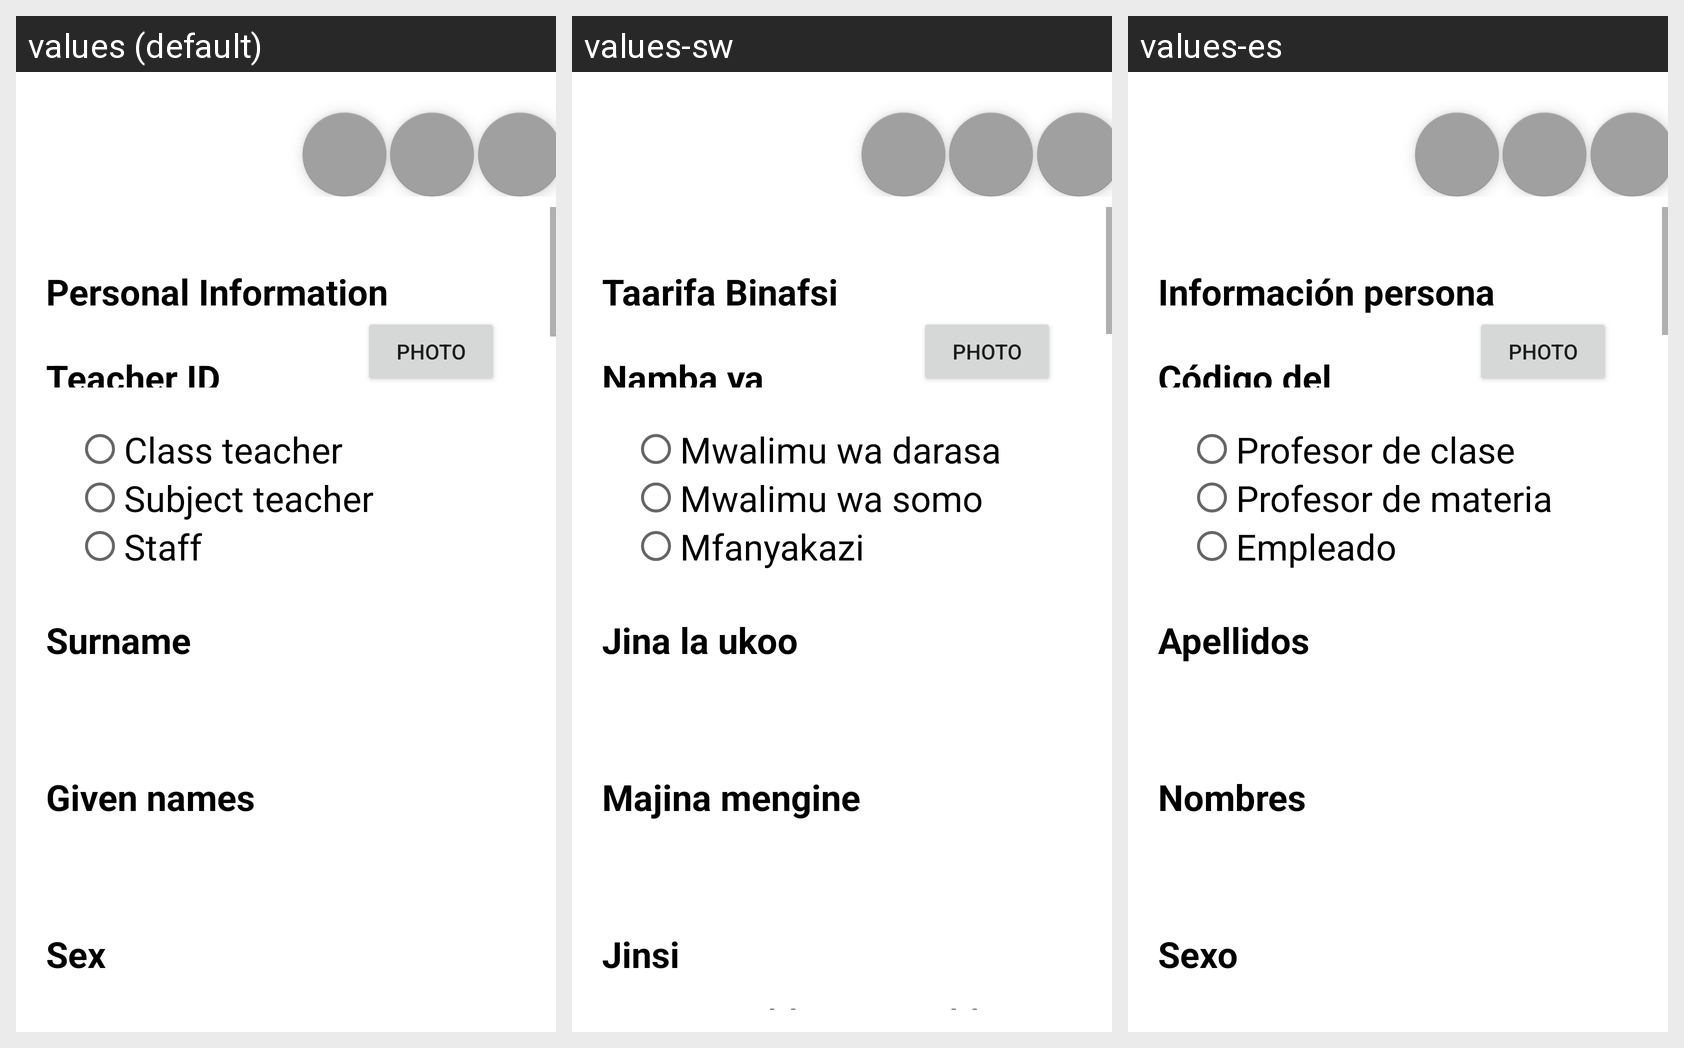

Translations of the strings shown on this Android screen, per locale in the grid:
Android screen res/layout/settings_menu_staff_information.xml rendered under 3 locales, left to right: values (default), values-sw, values-es. Device: Nexus 5 (rendered at 1080×1920; each locale shown at half size, 540×960, under a caption strip naming it); theme AppTheme.
Strings drawn on this screen, with the default value and each locale's value (text and hints the layout hard-codes, and strings that could not be matched under every locale, appear in the picture but are not listed):

str_t_b
  values: Personal Information
  values-sw: Taarifa Binafsi
  values-es: Información persona

str_t_c
  values: Teacher ID
  values-sw: Namba ya utambulisho ya mwalimu
  values-es: Código del profesor

str_t_d
  values: Class teacher
  values-sw: Mwalimu wa darasa
  values-es: Profesor de clase

str_t_e
  values: Subject teacher
  values-sw: Mwalimu wa somo
  values-es: Profesor de materia

str_t_f
  values: Staff
  values-sw: Mfanyakazi
  values-es: Empleado

str_t_g
  values: Surname
  values-sw: Jina la ukoo
  values-es: Apellidos

str_t_h
  values: Given names
  values-sw: Majina mengine
  values-es: Nombres

str_t_i
  values: Sex
  values-sw: Jinsi
  values-es: Sexo
